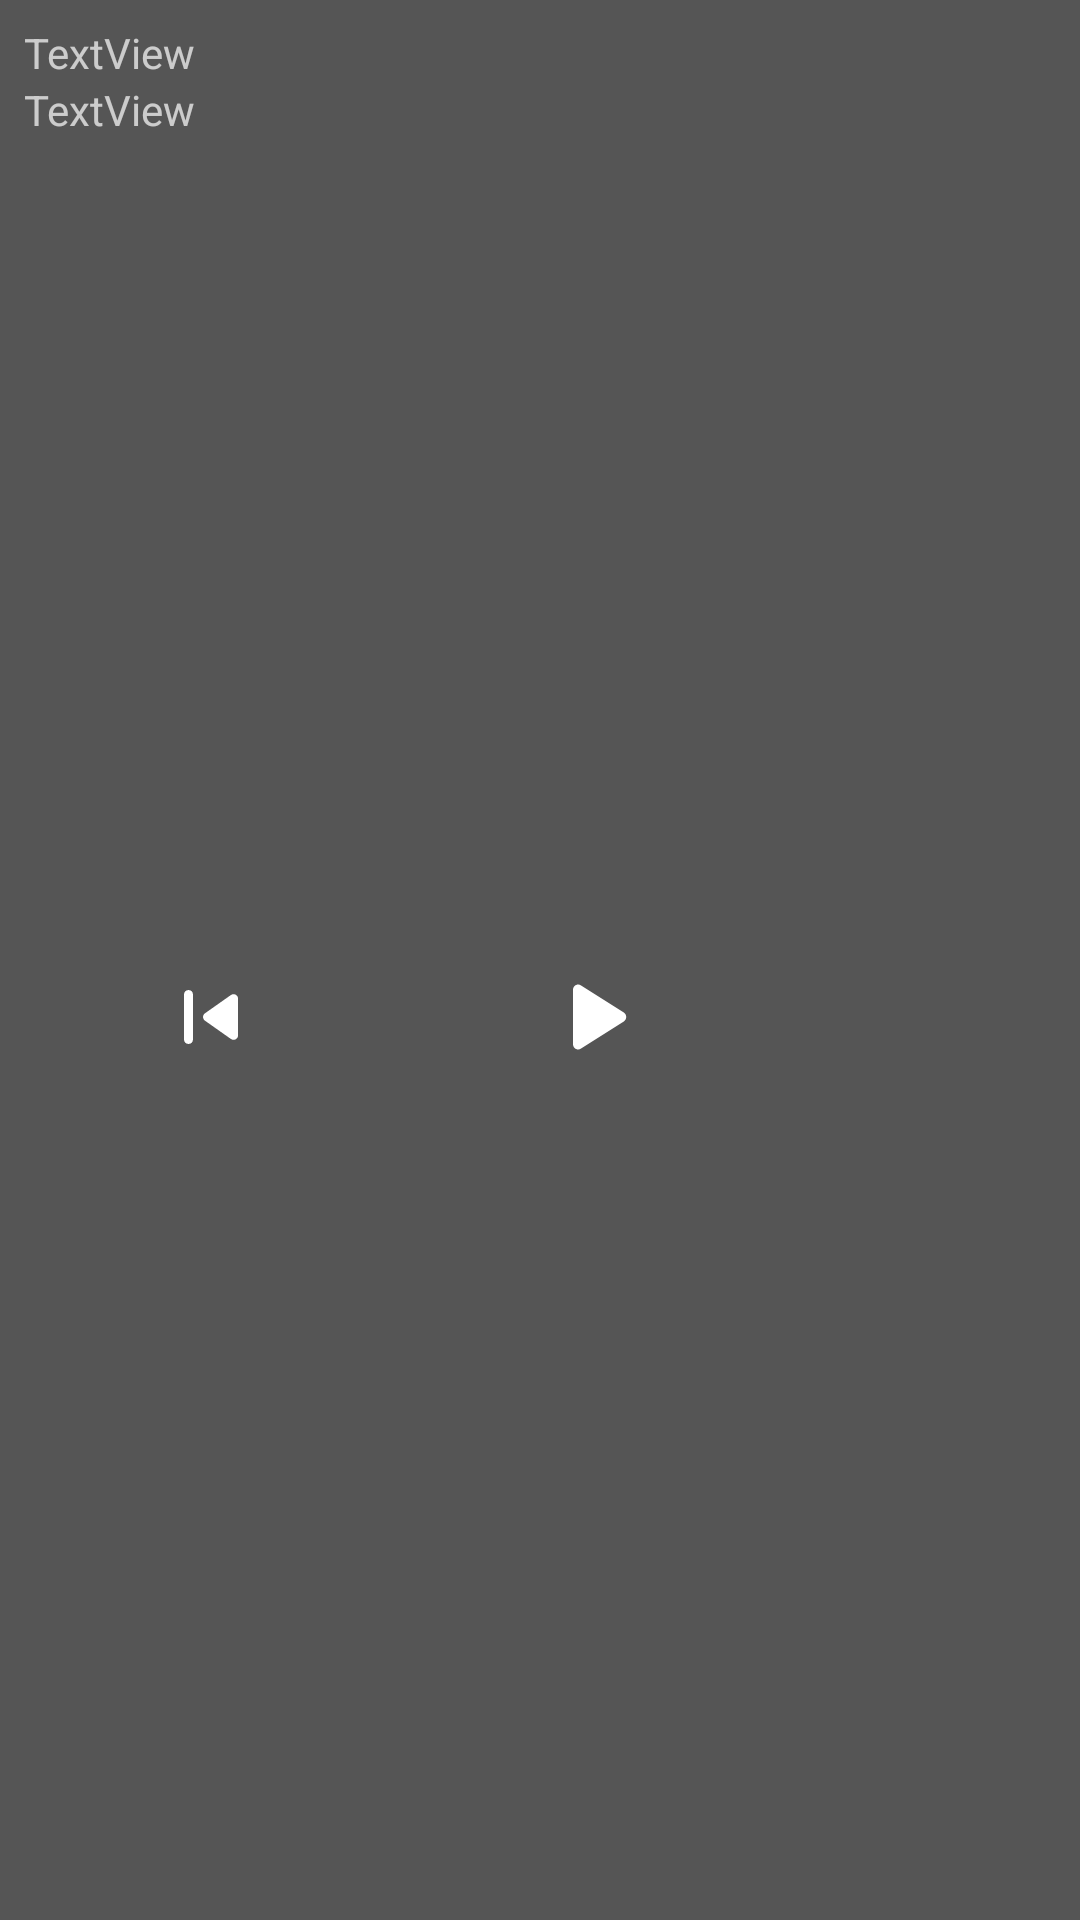

Android layout source for this screen:
<!-- AndroidManifest.xml: application theme AppTheme -->
<!-- res/layout/media_widget.xml -->
<LinearLayout xmlns:android="http://schemas.android.com/apk/res/android"
    xmlns:app="http://schemas.android.com/apk/res-auto"
    android:layout_width="match_parent"
    android:layout_height="match_parent"
    android:background="#555555"
    android:orientation="horizontal"
    android:padding="@dimen/widget_margin">

    <ImageView
        android:id="@+id/ivSongCover"
        android:layout_width="wrap_content"
        android:layout_height="wrap_content"
        android:adjustViewBounds="true"
        android:contentDescription="@string/description_album_cover"
        android:scaleType="fitCenter"
        android:src="@drawable/song" />

    <android.widget.GridLayout
        android:layout_width="match_parent"
        android:layout_height="match_parent"
        android:columnCount="6"
        android:rowCount="3">

        <TextView
            android:id="@+id/tvTitle"
            android:layout_width="wrap_content"
            android:layout_height="wrap_content"
            android:layout_row="0"
            android:layout_column="0"
            android:layout_columnSpan="3"
            android:text="TextView" />

        <TextView
            android:id="@+id/tvArtist"
            android:layout_width="wrap_content"
            android:layout_height="wrap_content"
            android:layout_row="1"
            android:layout_column="0"
            android:layout_columnSpan="3"
            android:text="TextView" />

        <LinearLayout
            android:layout_width="wrap_content"
            android:layout_height="wrap_content"
            android:layout_row="2"
            android:layout_column="0"
            android:layout_columnWeight="1"
            android:layout_gravity="center_vertical"
            android:gravity="center">

            <ImageButton
                android:id="@+id/ibSkipPrev"
                android:layout_width="wrap_content"
                android:layout_height="match_parent"
                android:adjustViewBounds="true"
                android:background="@null"
                android:contentDescription="@string/description_skip_prev"
                android:padding="8dp"
                android:scaleType="fitCenter"
                android:src="@drawable/skip_prev"
                app:srcCompat="@drawable/skip_prev" />
        </LinearLayout>

        <LinearLayout
            android:layout_width="wrap_content"
            android:layout_height="wrap_content"
            android:layout_row="2"
            android:layout_column="1"
            android:layout_columnWeight="1"
            android:layout_gravity="center_vertical"
            android:gravity="center">

            <ImageButton
                android:id="@+id/ibPlayPause"
                android:layout_width="wrap_content"
                android:layout_height="match_parent"
                android:adjustViewBounds="true"
                android:background="@null"
                android:contentDescription="@string/description_play_pause"
                android:padding="8dp"
                android:scaleType="fitCenter"
                android:src="@drawable/play" />
        </LinearLayout>

        <LinearLayout
            android:layout_width="wrap_content"
            android:layout_height="wrap_content"
            android:layout_row="2"
            android:layout_column="2"
            android:layout_columnWeight="1"
            android:layout_gravity="center_vertical"
            android:gravity="center">

            <ImageButton
                android:id="@+id/ibSkipNext"
                android:layout_width="wrap_content"
                android:layout_height="match_parent"
                android:adjustViewBounds="true"
                android:background="@null"
                android:contentDescription="@string/description_skip_next"
                android:padding="8dp"
                android:scaleType="fitCenter"
                android:src="@drawable/skip_next" />
        </LinearLayout>
    </android.widget.GridLayout>

</LinearLayout>
<!-- resources referenced by this layout -->
<resources>
  <dimen name="widget_margin">8dp</dimen>
  <!-- drawable play (drawable) -->
  <?xml version="1.0" encoding="utf-8"?>
  <selector xmlns:android="http://schemas.android.com/apk/res/android">
      <item android:drawable="@drawable/play_pressed" android:state_pressed="true" />
      <item android:drawable="@drawable/play_idle"/>
  </selector>
  <!-- drawable skip_next (drawable) -->
  <?xml version="1.0" encoding="utf-8"?>
  <selector xmlns:android="http://schemas.android.com/apk/res/android">
      <item android:drawable="@drawable/skip_next_pressed" android:state_pressed="true" />
      <item android:drawable="@drawable/skip_next_idle" />
  </selector>
  <!-- drawable skip_prev (drawable) -->
  <?xml version="1.0" encoding="utf-8"?>
  <selector xmlns:android="http://schemas.android.com/apk/res/android">
      <item android:drawable="@drawable/skip_prev_pressed" android:state_pressed="true" />
      <item android:drawable="@drawable/skip_prev_idle" />
  </selector>
  <!-- drawable song (drawable) -->
  <?xml version="1.0" encoding="utf-8"?>
  <layer-list xmlns:android="http://schemas.android.com/apk/res/android">
      <item>
          <shape android:shape="oval">
              <solid android:color="#212121" />
          </shape>
      </item>
      <item android:drawable="@drawable/song_vector" />
  </layer-list>
  <string name="description_album_cover">Album Cover</string>
  <string name="description_play_pause">Play/Pause</string>
  <string name="description_skip_next">Skip To Next Song</string>
  <string name="description_skip_prev">Skip To Previous Song</string>
  <style name="AppTheme" parent="Theme.MaterialComponents.NoActionBar">
          
          <item name="colorPrimary">@color/colorPrimary</item>
          <item name="colorPrimaryDark">@color/colorPrimaryDark</item>
          <item name="colorAccent">@color/colorAccent</item>
          <item name="android:navigationBarColor">@android:color/background_dark</item>
          <item name="textAllCaps">false</item>
      </style>
  <!-- drawable play_pressed (drawable) -->
  <vector xmlns:android="http://schemas.android.com/apk/res/android"
      android:width="42dp"
      android:height="42dp"
      android:viewportWidth="24"
      android:viewportHeight="24">
    <path
        android:pathData="M8,6.82v10.36c0,0.79 0.87,1.27 1.54,0.84l8.14,-5.18c0.62,-0.39 0.62,-1.29 0,-1.69L9.54,5.98C8.87,5.55 8,6.03 8,6.82z"
        android:fillColor="#666666"/>
  </vector>
  <!-- drawable play_idle (drawable) -->
  <vector xmlns:android="http://schemas.android.com/apk/res/android"
      android:width="42dp"
      android:height="42dp"
      android:viewportWidth="24"
      android:viewportHeight="24">
    <path
        android:pathData="M8,6.82v10.36c0,0.79 0.87,1.27 1.54,0.84l8.14,-5.18c0.62,-0.39 0.62,-1.29 0,-1.69L9.54,5.98C8.87,5.55 8,6.03 8,6.82z"
        android:fillColor="#ffffff"/>
  </vector>
  <!-- drawable skip_next_pressed (drawable) -->
  <vector xmlns:android="http://schemas.android.com/apk/res/android"
      android:width="36dp"
      android:height="36dp"
      android:viewportWidth="24"
      android:viewportHeight="24">
    <path
        android:pathData="M7.58,16.89l5.77,-4.07c0.56,-0.4 0.56,-1.24 0,-1.63L7.58,7.11C6.91,6.65 6,7.12 6,7.93v8.14c0,0.81 0.91,1.28 1.58,0.82zM16,7v10c0,0.55 0.45,1 1,1s1,-0.45 1,-1V7c0,-0.55 -0.45,-1 -1,-1s-1,0.45 -1,1z"
        android:fillColor="#666666"/>
  </vector>
  <!-- drawable skip_prev_idle (drawable) -->
  <vector xmlns:android="http://schemas.android.com/apk/res/android"
      android:width="36dp"
      android:height="36dp"
      android:viewportWidth="24"
      android:viewportHeight="24">
    <path
        android:pathData="M7,6c0.55,0 1,0.45 1,1v10c0,0.55 -0.45,1 -1,1s-1,-0.45 -1,-1L6,7c0,-0.55 0.45,-1 1,-1zM10.66,12.82l5.77,4.07c0.66,0.47 1.58,-0.01 1.58,-0.82L18.01,7.93c0,-0.81 -0.91,-1.28 -1.58,-0.82l-5.77,4.07c-0.57,0.4 -0.57,1.24 0,1.64z"
        android:fillColor="#ffffff"/>
  </vector>
  <color name="colorPrimary">#006B38</color>
  <color name="colorPrimaryDark">#203040</color>
  <color name="colorAccent">#2962FF</color>
</resources>
